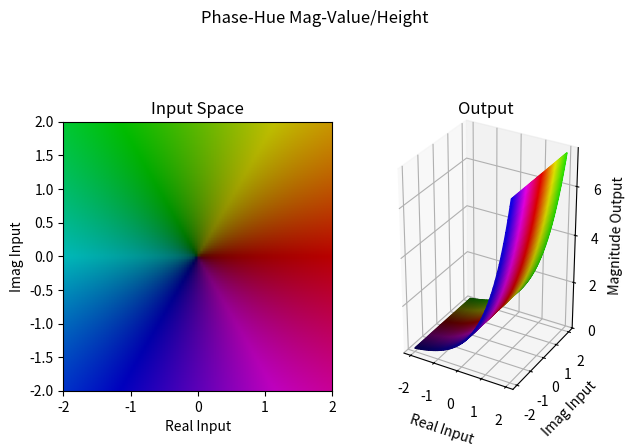

Recreate this plot in Python.
"""Module for visualizing complex valued functions"""

from dataclasses import dataclass
from typing import Callable

from matplotlib import cm
import matplotlib.colors as clr
import matplotlib.patches as pch
import matplotlib.pyplot as plt
import numpy as np


def get_random_complex(shape: tuple[int]):
    """Generate a random complex number from -1-1j to 1+1j"""
    size = np.prod(shape)
    real_rand = np.random.rand(size) * 2 - 1
    imag_rand = np.random.rand(size) * 2 - 1
    rand_array = (real_rand + 1j * imag_rand).reshape(shape)
    return rand_array


def get_complex_grid(domain: tuple[np.complex128], num_samples) -> np.ndarray:
    real_dom = np.linspace(*np.real(domain), num_samples)
    imag_dom = np.linspace(*np.imag(domain), num_samples)
    RE, IM = np.meshgrid(real_dom, imag_dom)
    return RE + 1j * IM


def complex_dot(z1, z2):
    return np.real(z1) * np.real(z2) + np.imag(z1) * np.imag(z2)


def get_complex_hsv(array: np.ndarray, scale: float):
    """Return HSV values with the angle corresponding to hue, value with
    magnitude, and saturation at 1."""
    thetas = np.angle(array)
    radius = np.abs(array)

    H = (thetas % (2 * np.pi)) / (2 * np.pi)
    S = np.ones_like(thetas)
    V = (radius / scale) ** 0.25
    hsv = np.stack((H, S, V), axis=-1)
    return hsv


def plot_colormap(
    cv_func: Callable,
    domain: tuple[np.complex128] = (-1 - 1j, 1 + 1j),
    num_samples=100,
) -> None:
    """Plot the resulting phase and magnitude of the output function using an
    HSV color scale where hue maps to phase and value maps to magnitude.

    Args:
        cv_func: a function that takes an array of complex valued inputs
        domain: the bottom left and top right corners of the complex plane that
            the function will be applied to
        num_samples: the number of points to sample along the rectangular grid
    """
    input_grid = get_complex_grid(domain, num_samples)
    output_grid = cv_func(input_grid)

    scale = max(np.max(np.abs(output_grid)), np.max(np.abs(input_grid)))
    input_hsv = get_complex_hsv(input_grid, scale)
    output_hsv = get_complex_hsv(output_grid, scale)

    fig, axs = plt.subplots(ncols=2)
    fig.suptitle("Phase-Hue Mag-Value")
    axs[0].imshow(
        clr.hsv_to_rgb(input_hsv),
        origin="lower",
        aspect="equal",
        extent=(*np.real(domain), *np.imag(domain)),
    )
    axs[0].set_aspect("equal")
    axs[0].set_xlabel("Real Input")
    axs[0].set_ylabel("Imag Input")
    axs[0].set_title("Input Space")

    axs[1].imshow(
        clr.hsv_to_rgb(output_hsv),
        origin="lower",
        aspect="equal",
        extent=(*np.real(domain), *np.imag(domain)),
    )
    axs[1].set_aspect("equal")
    axs[1].set_xlabel("Real Input")
    axs[1].set_ylabel("Imag Input")
    axs[1].set_title("Output Space")

    axs[0].grid(True)
    axs[1].grid(True)

    plt.tight_layout()
    plt.show()


def plot_3d_colormap(
    cv_func: Callable, domain: tuple[np.complex128], max_mag=None, num_samples=100
):
    input_grid = get_complex_grid(domain, num_samples)
    output_grid = cv_func(input_grid)

    scale = max(np.max(np.abs(output_grid)), np.max(np.abs(input_grid)))
    input_hsv = get_complex_hsv(input_grid, scale)
    output_hsv = get_complex_hsv(output_grid, scale)

    fig = plt.figure()
    fig.suptitle("Phase-Hue Mag-Value/Height")
    ax_scale = fig.add_subplot(1, 2, 1)
    ax_output = fig.add_subplot(1, 2, 2, projection="3d")

    ax_scale.imshow(
        clr.hsv_to_rgb(input_hsv),
        origin="lower",
        aspect="equal",
        extent=(*np.real(domain), *np.imag(domain)),
    )
    ax_scale.set_aspect("equal")
    ax_scale.set_xlabel("Real Input")
    ax_scale.set_ylabel("Imag Input")
    ax_scale.set_title("Input Space")

    ax_output.plot_surface(
        np.real(input_grid),
        np.imag(input_grid),
        np.abs(output_grid),
        facecolors=clr.hsv_to_rgb(output_hsv),
    )
    ax_output.set_aspect("equal")
    ax_output.set_xlabel("Real Input")
    ax_output.set_ylabel("Imag Input")
    ax_output.set_zlabel("Magnitude Output")
    ax_output.set_title("Output")

    if max_mag is not None:
        ax_output.set_zlim(0, max_mag)

    # Add snaps
    targets = [(90, -90)]  # XY  # XZ  # YZ

    def snap_view(event):
        if event.name == "button_release_event":
            elev, azim = ax_output.elev, ax_output.azim
            for te, ta in targets:
                if abs(elev - te) < 10:
                    ax_output.view_init(te, ta)
                    ax_output.set_proj_type("ortho")
                    fig.canvas.draw_idle()
                    break
        if (
            event.name == "button_press_event"
            and event.inaxes == ax_output
            and event.button == 1
        ):
            ax_output.set_proj_type("persp")
            fig.canvas.draw_idle()

    fig.canvas.mpl_connect("button_release_event", snap_view)
    fig.canvas.mpl_connect("button_press_event", snap_view)

    plt.tight_layout()
    plt.show()


def plot_real_imag(
    cv_func: Callable, domain: tuple[np.complex128] = (-1 - 1j, 1 + 1j), num_samples=100
):
    input_grid = get_complex_grid(domain, num_samples)
    output_grid = cv_func(input_grid)

    fig, axs = plt.subplots(ncols=2, subplot_kw={"projection": "3d"})
    axs[0].plot_surface(np.real(input_grid), np.imag(input_grid), np.real(output_grid))
    axs[0].set_xlabel("Real")
    axs[0].set_ylabel("Imag")
    axs[0].set_zlabel("Real Output")

    axs[1].plot_surface(np.real(input_grid), np.imag(input_grid), np.imag(output_grid))
    axs[1].set_xlabel("Real")
    axs[1].set_ylabel("Imag")
    axs[1].set_zlabel("Real Output")

    def sync_views(event):
        if event.inaxes == axs[0]:
            elev, azim = axs[0].elev, axs[0].azim
            axs[1].view_init(elev, azim)
            fig.canvas.draw_idle()
        elif event.inaxes == axs[1]:
            elev, azim = axs[1].elev, axs[1].azim
            axs[0].view_init(elev, azim)
            fig.canvas.draw_idle()

    fig.canvas.mpl_connect("motion_notify_event", sync_views)
    plt.show()


@dataclass
class ViewSegment:
    cross_width = 5
    view_direction = 1j
    travel = 0
    num_samples = 100

    def __post_init__(self):
        self.colors = np.vstack(
            (
                np.linspace(0, 1, self.num_samples),
                np.zeros(self.num_samples),
                np.zeros(self.num_samples),
            )
        ).T

    @property
    def norm_view_dir(self):
        return self.view_direction / np.abs(self.view_direction)

    @property
    def center(self):
        return self.norm_view_dir * self.travel

    @property
    def ax_direction(self):
        return self.norm_view_dir * -1j

    @property
    def end_points(self):
        return (
            np.array([-1, 1]) * self.ax_direction * self.cross_width / 2 + self.center
        )

    @property
    def samples(self):
        return np.linspace(*self.end_points, self.num_samples)


def plot_slice(cv_func: Callable):
    """Plot the 3D slice of the output"""
    fig = plt.figure()
    ax_dir = fig.add_subplot(1, 2, 1)
    ax_line = fig.add_subplot(1, 2, 2, projection="3d")

    segment = ViewSegment()

    (seg_plot,) = ax_dir.plot(np.real(segment.end_points), np.imag(segment.end_points))
    arrow = pch.FancyArrowPatch(
        (
            np.real(segment.center - segment.norm_view_dir),
            np.imag(segment.center - segment.norm_view_dir),
        ),
        (np.real(segment.center), np.imag(segment.center)),
        mutation_scale=10,
    )
    (indicator,) = ax_dir.plot(
        np.real(segment.end_points[0]), np.imag(segment.end_points[0]), "ok"
    )
    ax_dir.add_patch(arrow)
    ax_dir.grid(True)
    ax_dir.set_xlim([-segment.cross_width, segment.cross_width])
    ax_dir.set_ylim([-segment.cross_width, segment.cross_width])
    ax_dir.set_aspect("equal")

    outputs = cv_func(segment.samples)
    (line_plot,) = ax_line.plot(
        np.real(outputs),
        np.imag(outputs),
        complex_dot(segment.samples, segment.ax_direction),
    )
    (line_indicator,) = ax_line.plot(
        np.real(outputs[0]),
        np.imag(outputs[0]),
        -segment.cross_width / 2,
        marker="o",
        color="k",
    )
    ax_line.set_xlabel("Real Output")
    ax_line.set_ylabel("Imag Output")
    ax_line.set_zlabel("Segment")
    ax_line.set_xlim([-1, 1])
    ax_line.set_ylim([-1, 1])

    # Interactions
    state = {"dragging": False}

    def update_segment():
        outputs = cv_func(segment.samples)

        seg_plot.set_xdata(np.real(segment.end_points))
        seg_plot.set_ydata(np.imag(segment.end_points))
        arrow.set_positions(
            (
                np.real(segment.center - segment.norm_view_dir),
                np.imag(segment.center - segment.norm_view_dir),
            ),
            (np.real(segment.center), np.imag(segment.center)),
        )
        indicator.set_xdata([np.real(segment.end_points[0])])
        indicator.set_ydata([np.imag(segment.end_points[0])])

        line_plot.set_data(np.real(outputs), np.imag(outputs))
        line_plot.set_3d_properties(complex_dot(segment.ax_direction, segment.samples))
        line_indicator.set_data([np.real(outputs[0])], [np.imag(outputs[0])])
        line_indicator.set_3d_properties(-segment.cross_width / 2)
        fig.canvas.draw_idle()

    def on_press(event):
        if event.inaxes == ax_dir and event.button == 1:
            state["dragging"] = True

    def set_direction(event):
        if event.inaxes == ax_dir and state["dragging"]:
            new_view = event.xdata + 1j * event.ydata
            segment.view_direction = new_view
            update_segment()

    def on_release(event):
        if event.button == 1 and state["dragging"]:
            state["dragging"] = False

    def on_scroll(event):
        if event.inaxes == ax_dir:
            segment.travel += event.step / 10
            update_segment()

    fig.canvas.mpl_connect("button_press_event", on_press)
    fig.canvas.mpl_connect("motion_notify_event", set_direction)
    fig.canvas.mpl_connect("button_release_event", on_release)
    fig.canvas.mpl_connect("scroll_event", on_scroll)
    plt.show()


def plot_real_tube(
    cv_func: Callable,
    domain: tuple[np.complex128],
    range: tuple[np.complex128] = None,
    dense_count: int = 101,
    sparse_count: int = 21,
    log_min: float = -1,
):
    if np.real(np.diff(domain)) < 0 or np.imag(np.diff(domain)) < 0:
        raise ValueError("Domain should be bottom left to top right")
    if range is not None and (
        np.real(np.diff(range)) < 0 or np.imag(np.diff(range)) < 0
    ):
        raise ValueError("Range should be bottom left to top right")

    real_dense_domain = np.linspace(*np.real(domain), dense_count)
    real_sparse_domain = np.linspace(*np.real(domain), sparse_count)
    # imag_dense_domain = np.linspace(*np.imag(domain), 100)
    # imag_sparse_domain = np.linspace(*np.imag(domain), 10)
    if np.prod(np.imag(domain)) == 0:
        imag_dense_domain = np.logspace(
            log_min, np.log10(np.imag(domain[-1])), dense_count
        )
        imag_sparse_domain = np.logspace(
            log_min, np.log10(np.imag(domain[-1])), sparse_count
        )
    elif np.prod(np.imag(domain)) < 0:
        imag_dense_domain_pos = np.logspace(
            log_min, np.log10(max(np.imag(domain))), dense_count // 2
        )
        imag_dense_domain_neg = -np.logspace(
            log_min, np.log10(np.abs(min(np.imag(domain)))), dense_count // 2
        )
        imag_dense_domain = np.hstack(
            (imag_dense_domain_neg[::-1], 0, imag_dense_domain_pos)
        )

        imag_sparse_domain_pos = np.logspace(
            log_min, np.log10(max(np.imag(domain))), sparse_count // 2
        )
        imag_sparse_domain_neg = -np.logspace(
            log_min, np.log10(np.abs(min(np.imag(domain)))), sparse_count // 2
        )
        imag_sparse_domain = np.hstack(
            (imag_sparse_domain_neg[::-1], 0, imag_sparse_domain_pos)
        )
    else:
        imag_dense_domain = np.logspace(*np.log10(np.imag(domain)), dense_count)
        imag_sparse_domain = np.logspace(*np.log10(np.imag(domain)), sparse_count)

    imag_lines = real_sparse_domain[:, None] + 1j * imag_dense_domain[None, :]
    real_lines = real_dense_domain[None, :] + 1j * imag_sparse_domain[:, None]

    output_level = [cv_func(line) for line in imag_lines]
    output_plunge = [cv_func(line) for line in real_lines]

    fig, ax = plt.subplots(subplot_kw={"projection": "3d"})
    cmap = plt.get_cmap("coolwarm")
    norm = clr.AsinhNorm(
        linear_width=10**log_min,
        vmin=imag_sparse_domain.min(),
        vmax=imag_sparse_domain.max(),
    )

    for idx, line in enumerate(output_level):
        mask = np.arange(len(line))
        # if range is not None:
        #     mask = (
        #         (np.real(line) > np.real(range[0]))
        #         & (np.real(line) < np.real(range[1]))
        #         & (np.imag(line) > np.imag(range[0]))
        #         & (np.imag(line) < np.imag(range[1]))
        #     )
        ax.plot(
            np.real(imag_lines[idx, mask]),
            np.real(line[mask]),
            np.imag(line[mask]),
            c="k",
            clip_on=True,
        )
    for idx, line in enumerate(output_plunge):
        mask = np.arange(len(line))
        # if range is not None:
        #     mask = (
        #         (np.real(line) > np.real(range[0]))
        #         & (np.real(line) < np.real(range[1]))
        #         & (np.imag(line) > np.imag(range[0]))
        #         & (np.imag(line) < np.imag(range[1]))
        #     )
        color = cmap(norm(imag_sparse_domain[idx]))
        ax.plot(
            np.real(real_lines[idx, mask]),
            np.real(line[mask]),
            np.imag(line[mask]),
            c=color,
            clip_on=True,
        )

    sm = cm.ScalarMappable(cmap=cmap, norm=norm)
    sm.set_array([])
    cbar = plt.colorbar(sm, ax=ax, pad=0.1)
    cbar.set_label("Imag Input")

    if range is not None:
        ax.set_ylim(np.real(range))
        ax.set_zlim(np.imag(range))

    ax.set_xlabel("Real Input")
    ax.set_ylabel("Real Output")
    ax.set_zlabel("Imag Output")

    ax.set_aspect("equal")

    targets = [(90, -90), (0, -90), (0, 0)]  # XY  # XZ  # YZ

    def snap_view(event):
        if event.name == "button_release_event":
            elev, azim = ax.elev, ax.azim
            for te, ta in targets:
                if abs(elev - te) < 10 and abs(azim - ta) < 10:
                    ax.view_init(te, ta)
                    ax.set_proj_type("ortho")
                    fig.canvas.draw_idle()
                    break
        if (
            event.name == "button_press_event"
            and event.inaxes == ax
            and event.button == 1
        ):
            ax.set_proj_type("persp")
            fig.canvas.draw_idle()

    fig.canvas.mpl_connect("button_release_event", snap_view)
    fig.canvas.mpl_connect("button_press_event", snap_view)
    plt.show()


if __name__ == "__main__":

    def example_func(z: np.complex128) -> np.complex128:
        # return (z + 1) / (z - 2)
        # return np.sin(z)
        return np.exp(z)

    domain = (-3 - 10j, 5 + 5j)
    domain = (-2 - 2j, 2 + 2j)
    range = (-5 - 5j, 5 + 5j)
    # plot_colormap(example_func, domain)
    plot_3d_colormap(example_func, domain)
    # plot_real_imag(example_func, (-10 - 10j, 10 + 10j))
    # plot_slice(example_func)
    # plot_real_tube(example_func, domain, range)
